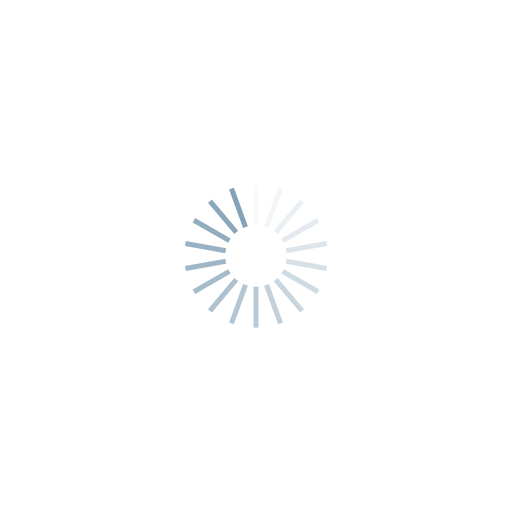
t = 0.00 s
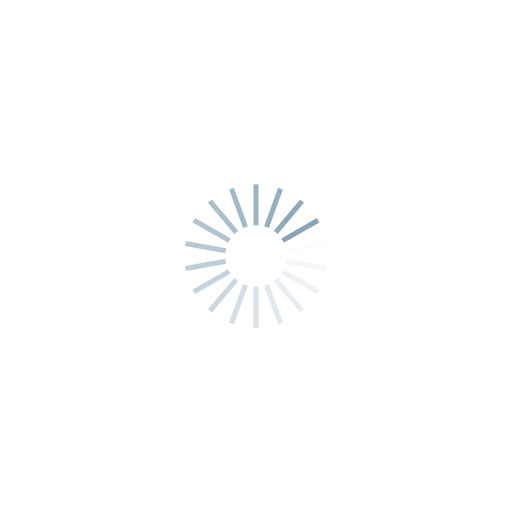
t = 0.25 s
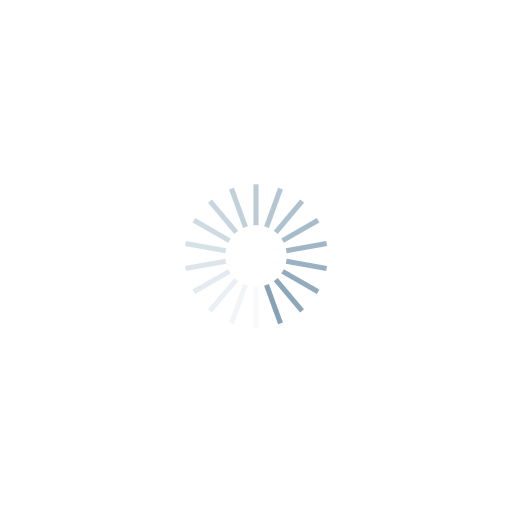
t = 0.50 s
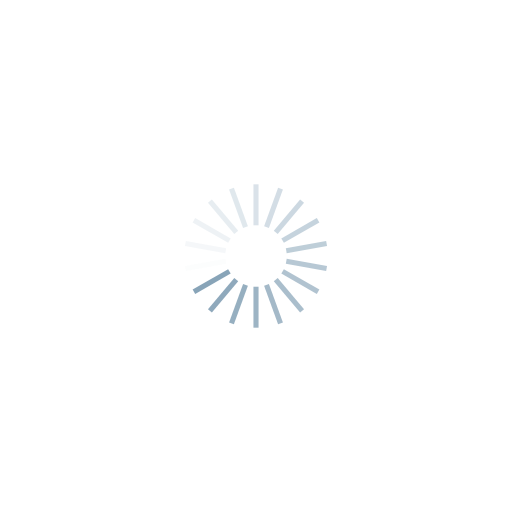
t = 0.75 s

The animated SVG that drew these frames (rendered in a browser with its animation timeline set to each time). Animation: 18 SMIL elements (animate=18); one cycle of 1.00 s, repeats indefinitely.

<?xml version="1.0" encoding="utf-8"?>
<svg xmlns="http://www.w3.org/2000/svg" xmlns:xlink="http://www.w3.org/1999/xlink" style="margin: auto; background: none; display: block; shape-rendering: auto;" width="200px" height="200px" viewBox="0 0 100 100" preserveAspectRatio="xMidYMid">
<g transform="rotate(0 50 50)">
  <rect x="49.5" y="36" rx="0" ry="0" width="1" height="8" fill="#85a2b6">
    <animate attributeName="opacity" values="1;0" keyTimes="0;1" dur="1s" begin="-0.9444444444444444s" repeatCount="indefinite"></animate>
  </rect>
</g><g transform="rotate(20 50 50)">
  <rect x="49.5" y="36" rx="0" ry="0" width="1" height="8" fill="#85a2b6">
    <animate attributeName="opacity" values="1;0" keyTimes="0;1" dur="1s" begin="-0.8888888888888888s" repeatCount="indefinite"></animate>
  </rect>
</g><g transform="rotate(40 50 50)">
  <rect x="49.5" y="36" rx="0" ry="0" width="1" height="8" fill="#85a2b6">
    <animate attributeName="opacity" values="1;0" keyTimes="0;1" dur="1s" begin="-0.8333333333333334s" repeatCount="indefinite"></animate>
  </rect>
</g><g transform="rotate(60 50 50)">
  <rect x="49.5" y="36" rx="0" ry="0" width="1" height="8" fill="#85a2b6">
    <animate attributeName="opacity" values="1;0" keyTimes="0;1" dur="1s" begin="-0.7777777777777778s" repeatCount="indefinite"></animate>
  </rect>
</g><g transform="rotate(80 50 50)">
  <rect x="49.5" y="36" rx="0" ry="0" width="1" height="8" fill="#85a2b6">
    <animate attributeName="opacity" values="1;0" keyTimes="0;1" dur="1s" begin="-0.7222222222222222s" repeatCount="indefinite"></animate>
  </rect>
</g><g transform="rotate(100 50 50)">
  <rect x="49.5" y="36" rx="0" ry="0" width="1" height="8" fill="#85a2b6">
    <animate attributeName="opacity" values="1;0" keyTimes="0;1" dur="1s" begin="-0.6666666666666666s" repeatCount="indefinite"></animate>
  </rect>
</g><g transform="rotate(120 50 50)">
  <rect x="49.5" y="36" rx="0" ry="0" width="1" height="8" fill="#85a2b6">
    <animate attributeName="opacity" values="1;0" keyTimes="0;1" dur="1s" begin="-0.6111111111111112s" repeatCount="indefinite"></animate>
  </rect>
</g><g transform="rotate(140 50 50)">
  <rect x="49.5" y="36" rx="0" ry="0" width="1" height="8" fill="#85a2b6">
    <animate attributeName="opacity" values="1;0" keyTimes="0;1" dur="1s" begin="-0.5555555555555556s" repeatCount="indefinite"></animate>
  </rect>
</g><g transform="rotate(160 50 50)">
  <rect x="49.5" y="36" rx="0" ry="0" width="1" height="8" fill="#85a2b6">
    <animate attributeName="opacity" values="1;0" keyTimes="0;1" dur="1s" begin="-0.5s" repeatCount="indefinite"></animate>
  </rect>
</g><g transform="rotate(180 50 50)">
  <rect x="49.5" y="36" rx="0" ry="0" width="1" height="8" fill="#85a2b6">
    <animate attributeName="opacity" values="1;0" keyTimes="0;1" dur="1s" begin="-0.4444444444444444s" repeatCount="indefinite"></animate>
  </rect>
</g><g transform="rotate(200 50 50)">
  <rect x="49.5" y="36" rx="0" ry="0" width="1" height="8" fill="#85a2b6">
    <animate attributeName="opacity" values="1;0" keyTimes="0;1" dur="1s" begin="-0.3888888888888889s" repeatCount="indefinite"></animate>
  </rect>
</g><g transform="rotate(220 50 50)">
  <rect x="49.5" y="36" rx="0" ry="0" width="1" height="8" fill="#85a2b6">
    <animate attributeName="opacity" values="1;0" keyTimes="0;1" dur="1s" begin="-0.3333333333333333s" repeatCount="indefinite"></animate>
  </rect>
</g><g transform="rotate(240 50 50)">
  <rect x="49.5" y="36" rx="0" ry="0" width="1" height="8" fill="#85a2b6">
    <animate attributeName="opacity" values="1;0" keyTimes="0;1" dur="1s" begin="-0.2777777777777778s" repeatCount="indefinite"></animate>
  </rect>
</g><g transform="rotate(260 50 50)">
  <rect x="49.5" y="36" rx="0" ry="0" width="1" height="8" fill="#85a2b6">
    <animate attributeName="opacity" values="1;0" keyTimes="0;1" dur="1s" begin="-0.2222222222222222s" repeatCount="indefinite"></animate>
  </rect>
</g><g transform="rotate(280 50 50)">
  <rect x="49.5" y="36" rx="0" ry="0" width="1" height="8" fill="#85a2b6">
    <animate attributeName="opacity" values="1;0" keyTimes="0;1" dur="1s" begin="-0.16666666666666666s" repeatCount="indefinite"></animate>
  </rect>
</g><g transform="rotate(300 50 50)">
  <rect x="49.5" y="36" rx="0" ry="0" width="1" height="8" fill="#85a2b6">
    <animate attributeName="opacity" values="1;0" keyTimes="0;1" dur="1s" begin="-0.1111111111111111s" repeatCount="indefinite"></animate>
  </rect>
</g><g transform="rotate(320 50 50)">
  <rect x="49.5" y="36" rx="0" ry="0" width="1" height="8" fill="#85a2b6">
    <animate attributeName="opacity" values="1;0" keyTimes="0;1" dur="1s" begin="-0.05555555555555555s" repeatCount="indefinite"></animate>
  </rect>
</g><g transform="rotate(340 50 50)">
  <rect x="49.5" y="36" rx="0" ry="0" width="1" height="8" fill="#85a2b6">
    <animate attributeName="opacity" values="1;0" keyTimes="0;1" dur="1s" begin="0s" repeatCount="indefinite"></animate>
  </rect>
</g>
<!-- [ldio] generated by https://loading.io/ --></svg>
